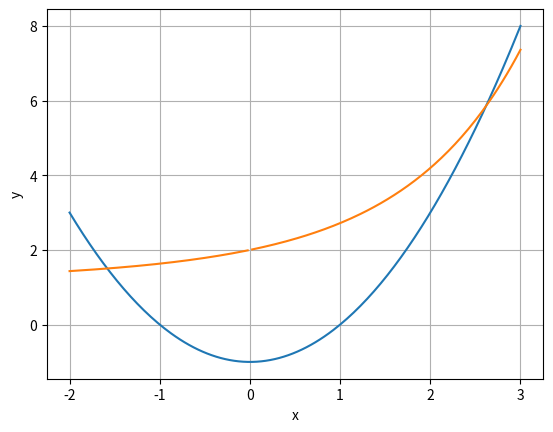

Reproduce this figure in Python.
# 4. Задание (в программе)
# Решите систему уравнений:
# y = x2 – 1
# exp(x) + x∙(1 – y) = 1
import numpy as np
from scipy.optimize import fsolve
import matplotlib.pyplot as plot


def equation(p):
    x, y = p
    return (y - x**2 + 1, np.exp(x)+x-x*y-1)

x0, y0 = fsolve(equation, (2, 4))
print(x0, y0)

x = np.linspace(-2, 3, 201)
plot.plot(x, x**2-1)
plot.plot(x, (np.exp(x)+x-1)/x)
plot.xlabel("x")
plot.ylabel("y")
plot.grid(True)
plot.show()

